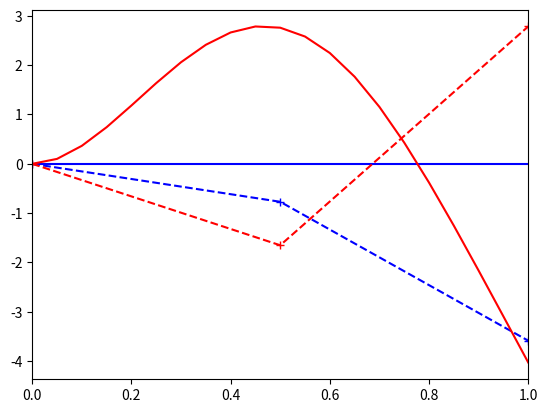

The script that saved this image:
# -*- coding: utf-8 -*-
"""
Part II Spring Term
Lecture 1: Axial and Torsional Vibration of Beams

Last modified on Wed Sep 14 01:10:33 2022
[redacted]
"""

###############################################################
# Import required functions, modules, packages, and libraries #
###############################################################
# Functions
from numpy import pi as pi, sin as sin, cos as cos, sinh as sinh, cosh as cosh # Import NumPy constants and mathematical functions

# Modules, packages, and libraries
import numpy as np                 # Import the fundamental package for scientific computing with Python
import scipy.linalg as linalg      # Import SciPy linear algebra functions package
import matplotlib.pyplot as plt    # Import the state-based interface for interactive plots and simple cases of programmatic plot generation

##########
# Step 1 #
##########
density = 7800
E = 200e9
B = 0.01
D = 0.01
LB = 1
L = LB/2
A = B*D
I = B * (D**3) / 12

M = np.array( [[312,   0,         54,    -13*L    ],\
               [0,     8*(L**2),  13*L,  -3*(L**2)],\
               [54,    13*L,      156,   -22*L    ],\
               [-13*L, -3*(L**2), -22*L, 4*(L**2) ]] )
M = M*density*A*L/420
K = np.array( [[24,  0,        -12,  6*L     ],\
               [0,   8*(L**2), -6*L, 2*(L**2)],\
               [-12, -6*L,     12,   -6*L    ],\
               [6*L, 2*(L**2), -6*L, 4*(L**2)]] )
K = K*E*I/(L**3)

val, vec = linalg.eigh(K, M)
w = np.sqrt(val)
f = w / (2*pi)

##########
# Step 2 #
##########
mode1 = vec[:,0]
mode2 = vec[:,1]
num_mode1 = -np.array( [0, mode1[0], (mode1[1]*L)+mode1[2]] )
num_mode2 = -np.array( [0, mode2[0], (mode2[1]*L)+mode2[2]] )

xvec = np.linspace(0, 1, 21)
lambda1 = np.sqrt(3.52 / (LB**2))
C1 = 1
C2 = -(cosh(lambda1*LB)+cos(lambda1*LB)) / (sinh(lambda1*LB)+sin(lambda1*LB))
C3 = -C1
C4 = -C2
U1 = C1*cosh(lambda1*xvec) + C2*sinh(lambda1*xvec) + C3*cos(lambda1*xvec) + C4*sin(lambda1*xvec)
lambda2 = np.sqrt(22.4 / (LB**2))
C1 = 1
C2 = -(cosh(lambda2*LB)+cos(lambda2*LB)) / (sinh(lambda2*LB)+sin(lambda2*LB))
C3 = -C1
C4 = -C2
U2 = C1*cosh(lambda2*xvec) + C2*sinh(lambda2*xvec) + C3*cos(lambda2*xvec) + C4*sin(lambda2*xvec)
ana_mode1 = U1 / max(U1) * max(num_mode1)
ana_mode2 = U2 / max(U2) * max(num_mode2)

exact1 = 3.52 * np.sqrt(E*I/A/density) / (LB**2) / (2*pi)
exact2 = 22.4 * np.sqrt(E*I/A/density) / (LB**2) / (2*pi)

plt.figure()
plt.plot([0, L, LB], num_mode1, "b+--")
plt.plot(xvec, ana_mode1, "b-")
plt.plot([0, L, LB], num_mode2, "r+--")
plt.plot(xvec, ana_mode2, "r-")
plt.xlim(0, 1)
plt.show()